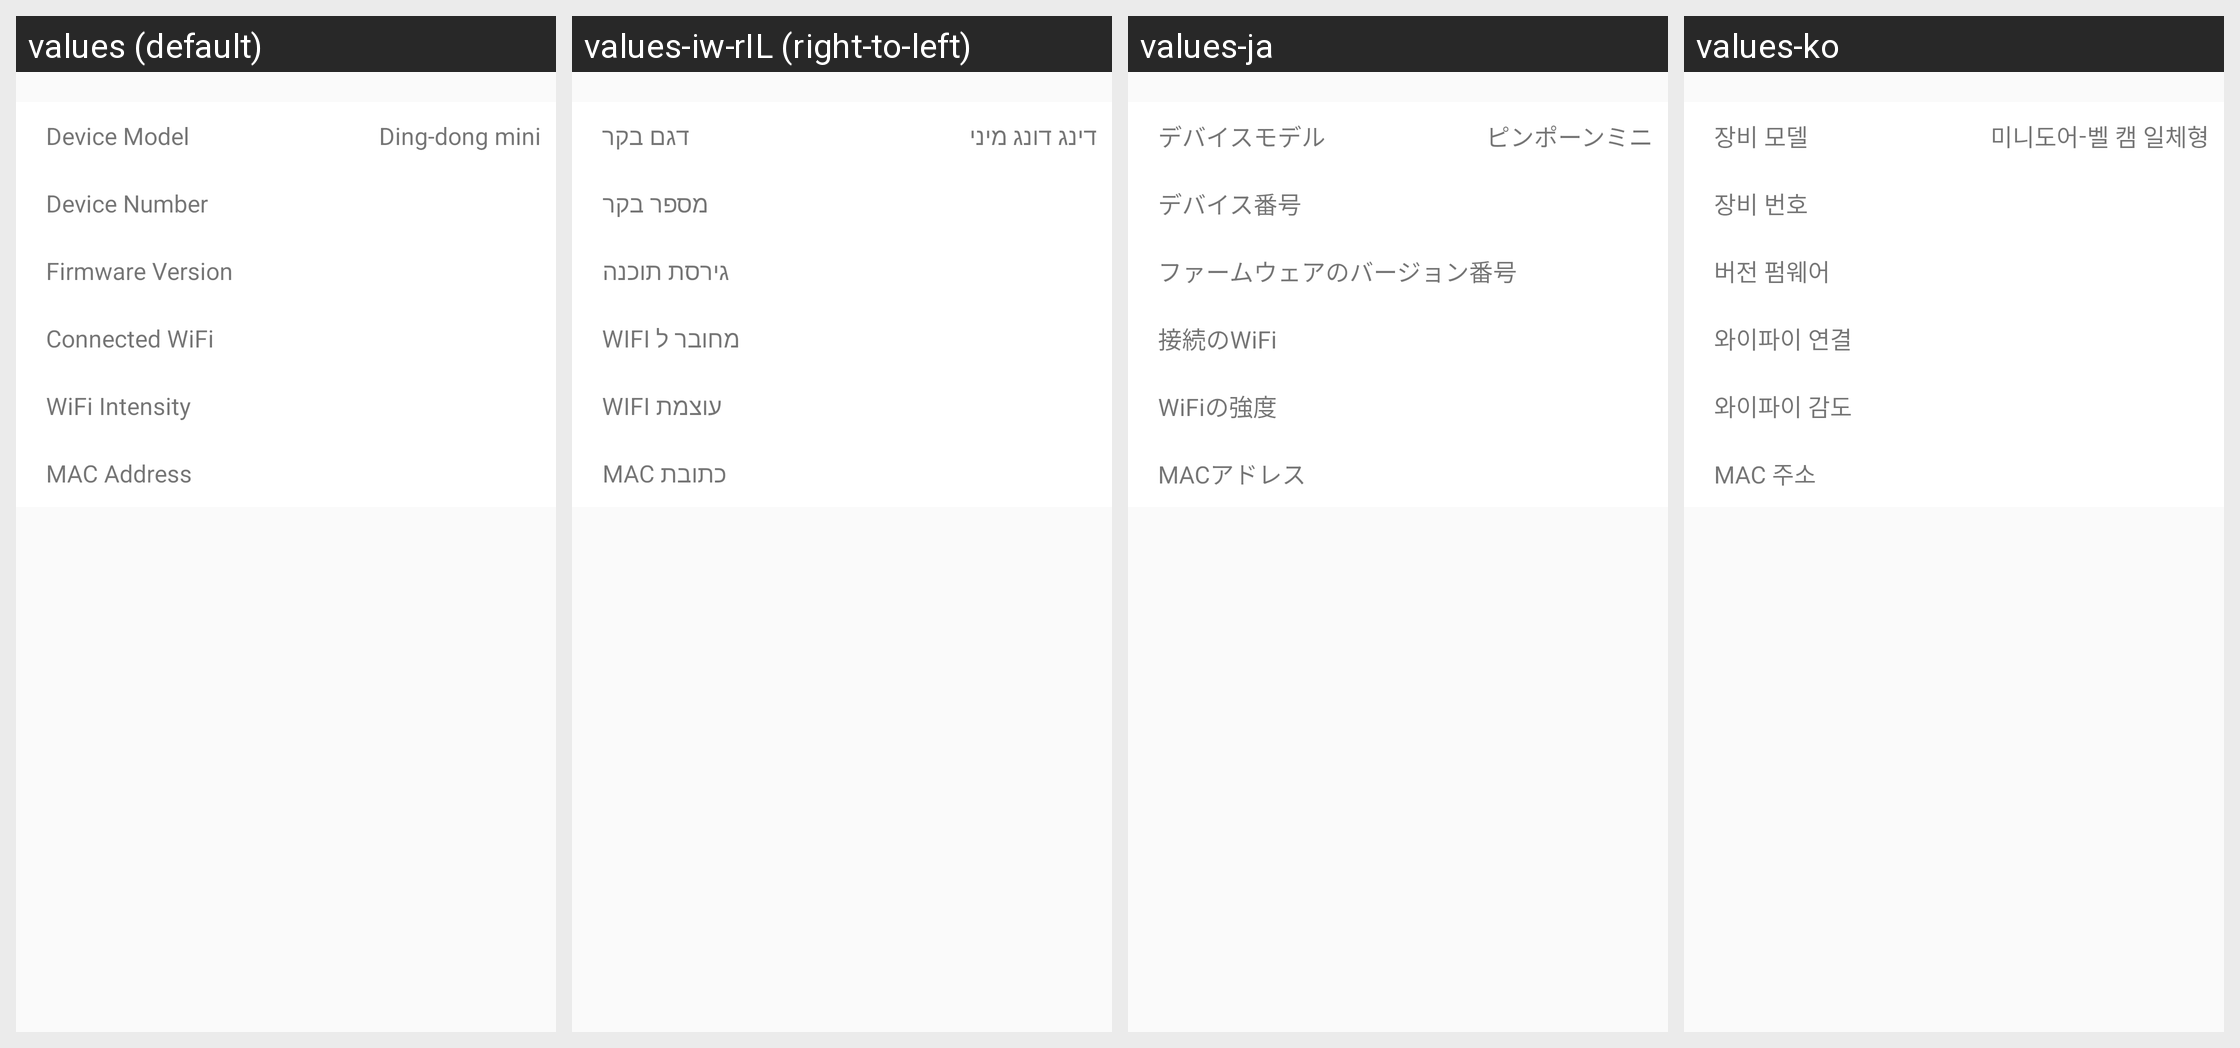

The Android screen above is rendered under several locales of the same app. Produce the string resources it draws, with the default and per-locale values.
Android screen res/layout/activity_eques_info.xml rendered under 4 locales, left to right: values (default), values-iw-rIL (right-to-left), values-ja, values-ko. Device: Nexus 5 (rendered at 1080×1920; each locale shown at half size, 540×960, under a caption strip naming it); theme AppTheme.
Other locales in the repository, not shown: values-es, values-zh-rCN, values-zh-rTW.
Strings drawn on this screen, with the default value and each locale's value (text and hints the layout hard-codes, and strings that could not be matched under every locale, appear in the picture but are not listed):

Cateyemini_Setup_Equipmenttype
  values: Device Model
  values-iw-rIL: דגם בקר
  values-ja: デバイスモデル
  values-ko: 장비 모델

Cateyemini_Adddevice_Cateyemini
  values: Ding-dong mini
  values-iw-rIL: דינג דונג מיני
  values-ja: ピンポーンミニ
  values-ko: 미니도어-벨 캠 일체형

Device_Number
  values: Device Number
  values-iw-rIL: מספר בקר
  values-ja: デバイス番号
  values-ko: 장비 번호

Cateyemini_Setup_FirmwareVersion
  values: Firmware Version
  values-iw-rIL: גירסת תוכנה
  values-ja: ファームウェアのバージョン番号
  values-ko: 버전 펌웨어

WIFI_Connected
  values: Connected WiFi
  values-iw-rIL: מחובר ל WIFI
  values-ja: 接続のWiFi
  values-ko: 와이파이 연결

WIFI_Strength
  values: WiFi Intensity
  values-iw-rIL: עוצמת WIFI
  values-ja: WiFiの強度
  values-ko: 와이파이 감도

MAC_Location
  values: MAC Address
  values-iw-rIL: כתובת MAC
  values-ja: MACアドレス
  values-ko: MAC 주소
